Run: headless pygame with SDL's dummy video driver; simulated clock (each Clock.tick advances the game by its frame time, no real sleeping); random seed 0; keys injected as events and as key.get_pressed() state; no mouse input.
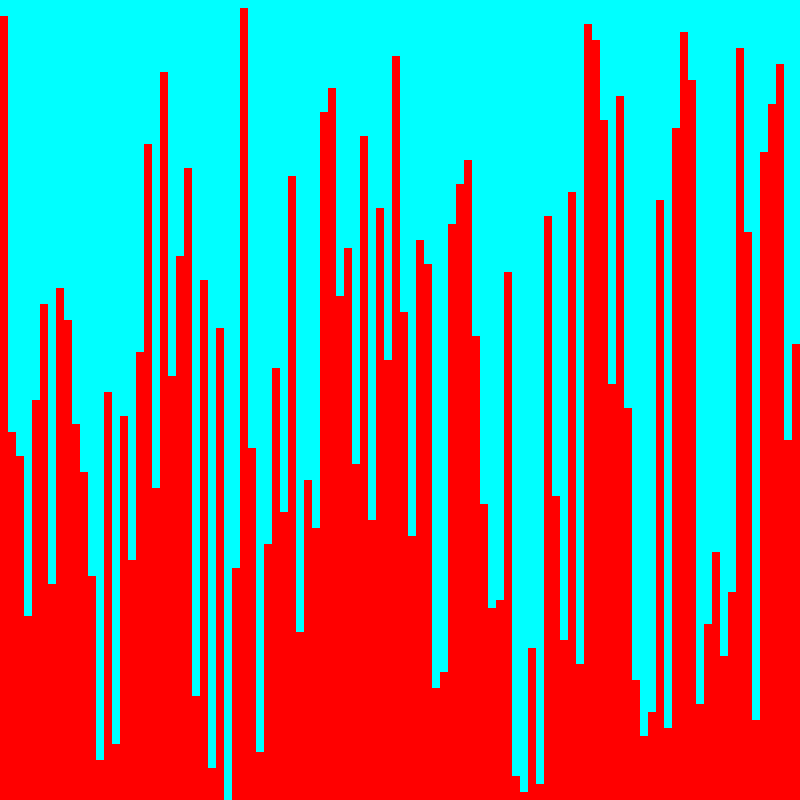
Frame 1 of 4 · flips 1–60 · no input
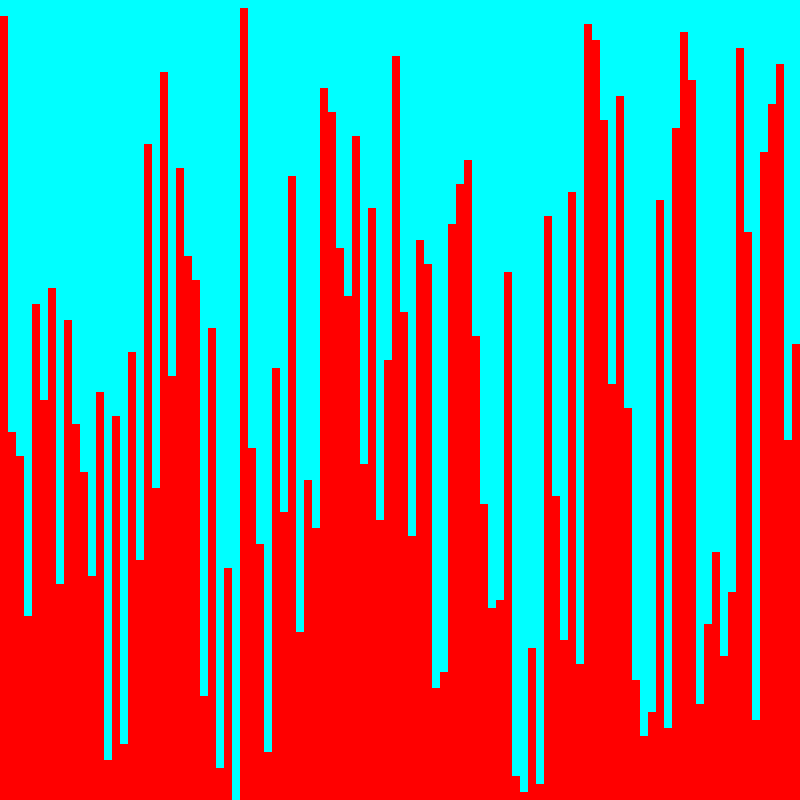
Frame 2 of 4 · flips 61–180 · tapped SPACE, RETURN · held RIGHT (→), D
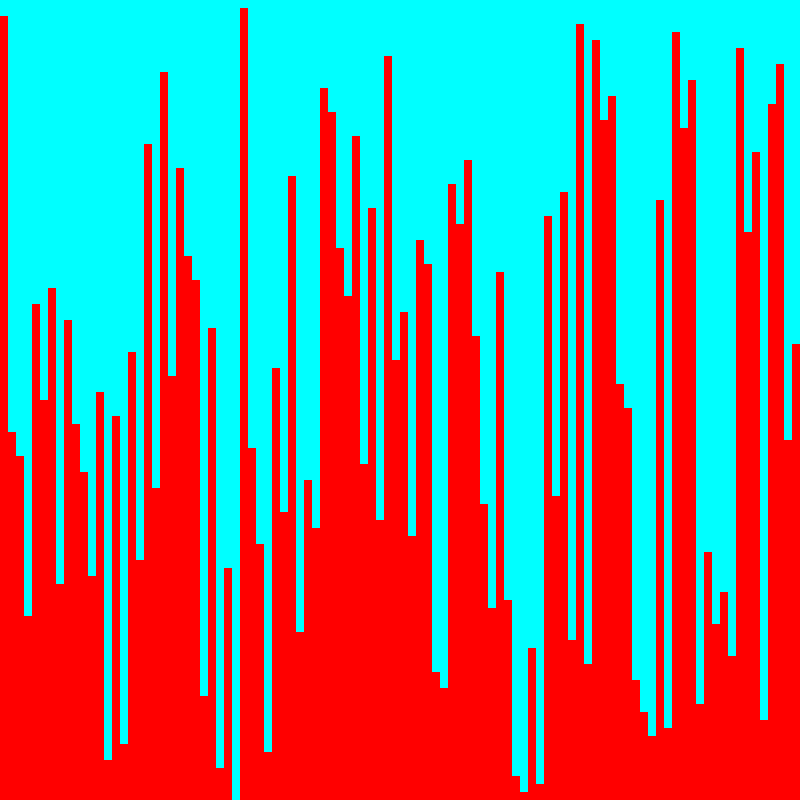
Frame 3 of 4 · flips 181–300 · held DOWN (↓), S
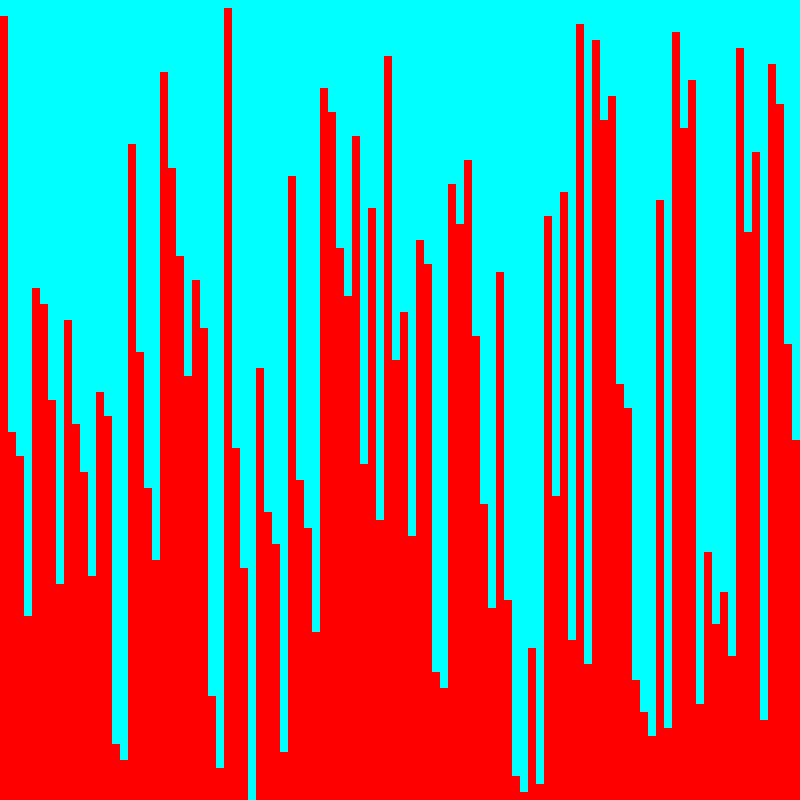
Frame 4 of 4 · flips 301–420 · held LEFT (←), A, UP (↑), W

The pygame program that drew these frames:

# Sorting Visualizer

import math
import random
import time
import pygame


# Setting up Window and Display
WIDTH, HEIGHT = 800, 800
window = pygame.display.set_mode((HEIGHT, WIDTH))
pygame.display.set_caption("Sorting Visualizer")


# Defining Colors
RED = (255, 0, 0)
GREEN = (0, 255, 0)
BLUE = (0, 0, 255)
YELLOW = (255, 255, 0)
WHITE = (255, 255, 255)
BLACK = (0, 0, 0)
PURPLE = (128, 0, 128)
ORANGE = (255, 165, 0)
GREY = (128, 128, 128)
CYAN = (0, 255, 255)

window.fill(RED)

# Defining the Array Element Class
class Element:
    def __init__(self, int_value, index, array_size, largest_element):
        self.int_value = int_value
        self.index = index
        self.width = WIDTH // array_size
        self.array_size = array_size
        self.poistion = self.index * self.width
        self.color = CYAN
        self.largest_element = largest_element
        self.max_height = WIDTH
        self.height = (self.int_value * WIDTH) // self.largest_element

    def draw(self, window):
        pygame.draw.rect(
            window, self.color, (self.poistion, 0, self.width, self.height)
        )

    @staticmethod
    def currentlyComparing(element1, element2):
        element1.color, element2.color = GREEN, GREEN

    @staticmethod
    def doneComparing(element1, element2):
        element1.color, element2.color = CYAN, CYAN

    @staticmethod
    def toSwap(element1, element2):
        element1.color, element2.color = RED, RED

    @staticmethod
    def swap(element1, element2):
        element1.int_value, element2.int_value = element2.int_value, element1.int_value
        element1.height, element2.height = element2.height, element1.height
        return element1, element2

    @staticmethod
    def transformElement(one, other, index):
        one.int_value, one.height, one.index = other.int_value, other.height, index

    def __gt__(self, other):
        return self.int_value > other.int_value

    def __lt__(self, other):
        return self.int_value < other.int_value

    def __le__(self, other):
        return self.int_value <= other.int_value

    def __ge__(self, other):
        return self.int_value >= other.int_value


def draw(window, array, array_size, WIDTH):
    window.fill(RED)
    for element in array:
        element.draw(window)
    pygame.display.update()


# Insertion Sort
def insertionSort(draw, array):
    for i in range(1, len(array)):
        j = i
        for event in pygame.event.get():
            if event.type == pygame.QUIT:
                pygame.quit()
        while array[j] < array[j - 1] and j > 0:
            Element.currentlyComparing(array[j], array[j - 1])
            draw()
            Element.toSwap(array[j], array[j - 1])
            draw()
            array[j], array[j - 1] = Element.swap(array[j], array[j - 1])
            draw()
            Element.doneComparing(array[j], array[j - 1])
            draw()
            j -= 1


# Selection Sort
def selectionSort(draw, array):
    for i in range(len(array) - 1):
        for event in pygame.event.get():
            if event.type == pygame.QUIT:
                pygame.quit()
        temp = array[i]
        index = i
        for j in range(i + 1, len(array)):
            Element.currentlyComparing(array[i], array[j])
            draw()
            if array[j] < temp:
                temp = array[j]
                index = j
            Element.doneComparing(array[i], array[j])
        if temp < array[i]:
            Element.toSwap(array[i], array[index])
            draw()
            array[i], array[index] = Element.swap(array[i], array[index])
            draw()
            Element.doneComparing(array[i], array[index])
            draw()


# Bubble Sort
def bubbleSort(draw, array):
    for i in range(len(array) - 1):
        for j in range(i + 1, len(array)):
            for event in pygame.event.get():
                if event.type == pygame.QUIT:
                    pygame.quit()
            Element.currentlyComparing(array[i], array[j])
            draw()
            if array[i] > array[j]:
                Element.toSwap(array[i], array[j])
                draw()
                array[i], array[j] = Element.swap(array[i], array[j])
                draw()
            Element.doneComparing(array[i], array[j])
            draw()


# Merge Sort
def mergeSort(draw, array):
    length = len(array)
    temp = [None for i in range(length)]
    k = 1
    while k < length:
        for left in range(0, length - k, k * 2):
            for event in pygame.event.get():
                if event.type == pygame.QUIT:
                    pygame.quit()
            right = left + k
            right_end = right + k
            if right_end > length:
                right_end = length
            index, i, j = left, left, right
            while i < right and j < right_end:
                Element.currentlyComparing(array[i], array[j])
                draw()
                if array[i] < array[j]:
                    temp[index] = array[i].int_value
                    Element.doneComparing(array[i], array[j])
                    draw()
                    i += 1
                else:
                    temp[index] = array[j].int_value
                    Element.doneComparing(array[i], array[j])
                    draw()
                    j += 1
                index += 1
            while i < right:
                temp[index] = array[i].int_value
                i += 1
                index += 1
            while j < left:
                temp[index] = array[j].int_value
                j += 1
                index += 1
            for index in range(left, right_end):
                if temp[index]:
                    array[index] = Element(
                        temp[index],
                        index,
                        len(array),
                        array[index].largest_element,
                    )
                pygame.time.delay(20)
                draw()
            draw()
        k *= 2


# Choose which algorithm you want to visualize
def algorithm(draw, array):
    # bubbleSort(draw, array)
    # selectionSort(draw, array)
    # insertionSort(draw, array)
    mergeSort(draw, array)


# Creating the input array object
def buildArray(my_list, array_size, WIDTH):
    array = []
    for i in range(array_size):
        array.append(Element(my_list[i], i, array_size, max(my_list)))
    return array


# Returns a random list
def createList():
    length = random.choice([i for i in range(90, 151)])
    while WIDTH % length != 0:
        length = random.choice([i for i in range(90, 151)])
    my_list = [i + 1 for i in range(length)]
    random.shuffle(my_list)
    return my_list


# Main function
def main(window, WIDTH):
    my_list = createList()
    array_size = len(my_list)
    array = buildArray(my_list, array_size, WIDTH)

    started = False
    run = True
    while run:
        draw(window, array, array_size, WIDTH)
        for event in pygame.event.get():
            if event.type == pygame.QUIT:
                run = False
            if started:
                continue
            if event.type == pygame.KEYDOWN:
                if event.key == pygame.K_SPACE:
                    started = True
                    algorithm(lambda: draw(window, array, array_size, WIDTH), array)
                    started = False
                if event.key == pygame.K_c:
                    window.fill(RED)
                    started = False
                    my_list = createList()
                    array_size = len(my_list)
                    array = buildArray(my_list, array_size, WIDTH)
                    pygame.display.update()
    pygame.quit()


main(window, WIDTH)
